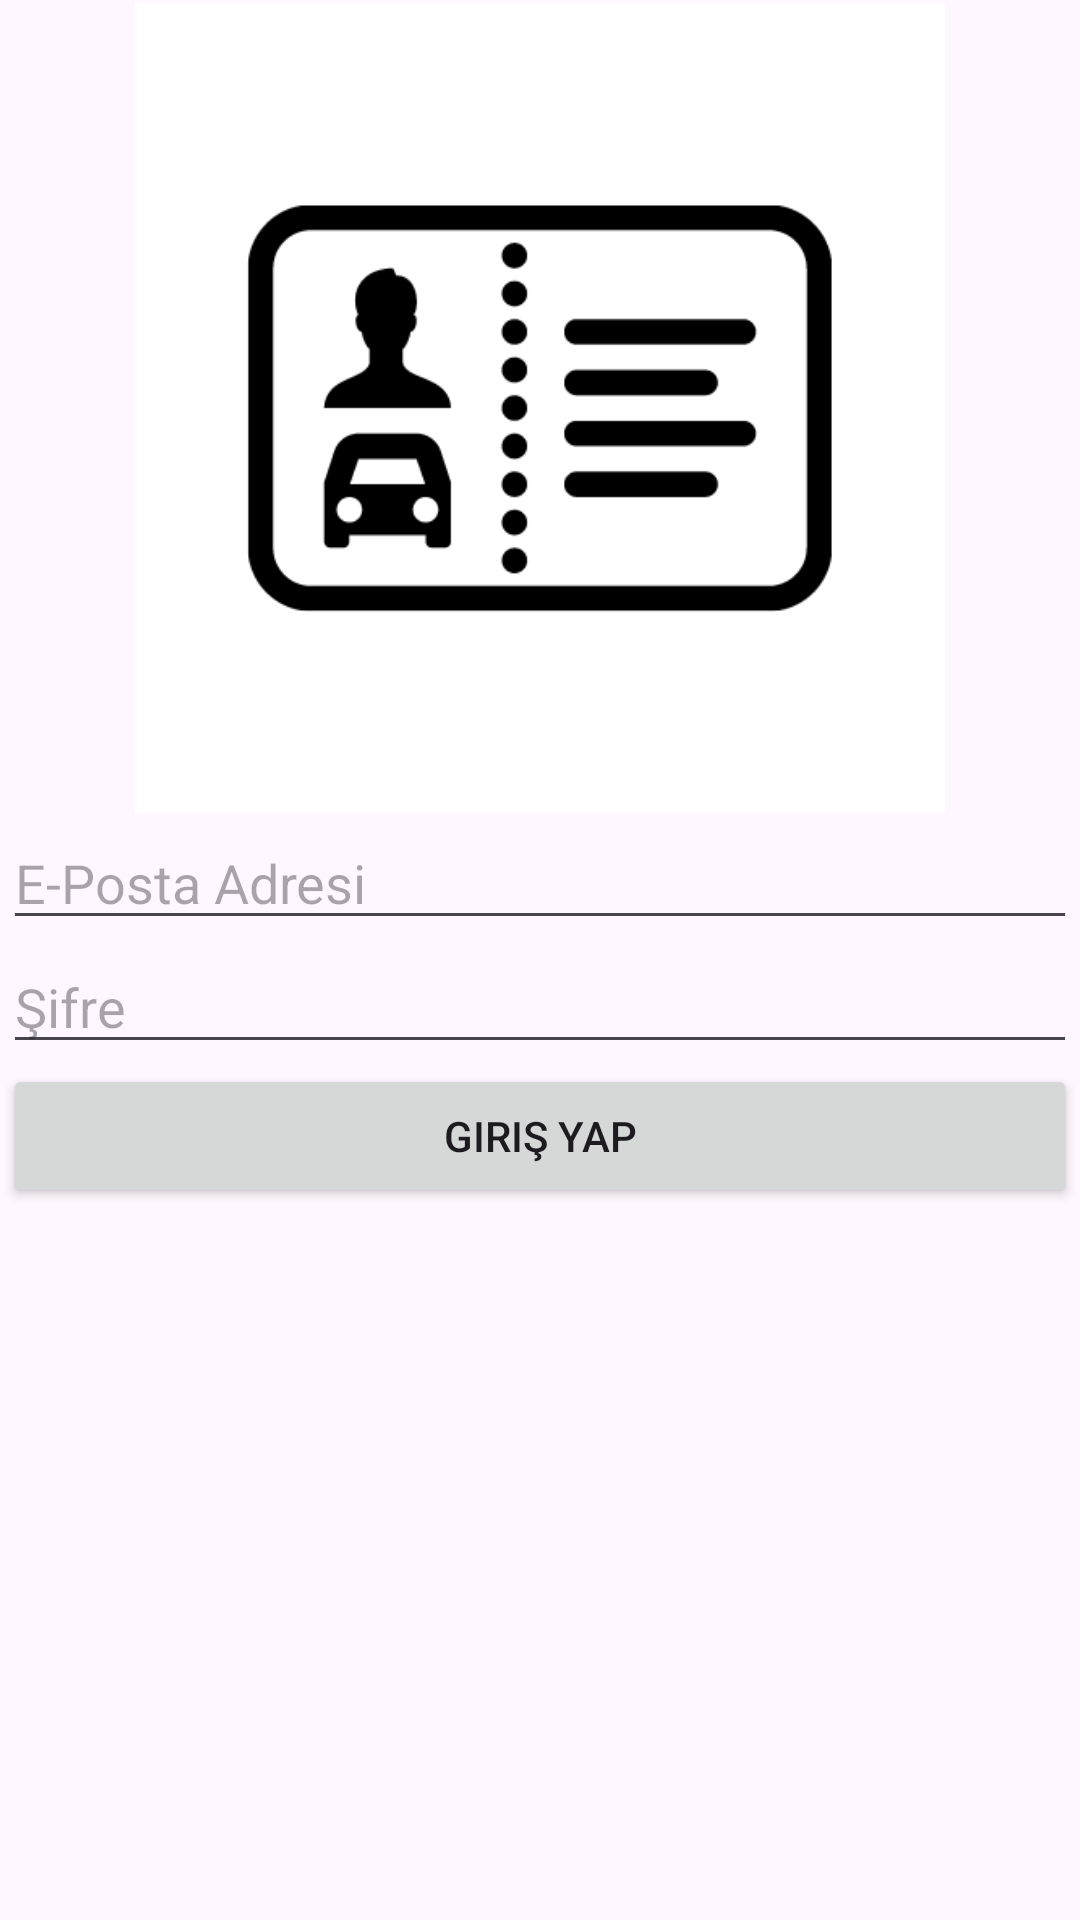

Write the Android layout XML for this screen, with the resource values it uses.
<!-- AndroidManifest.xml: application theme Theme.PlakaTanıma -->
<!-- res/layout/activity_main.xml -->
<?xml version="1.0" encoding="utf-8"?>
<androidx.constraintlayout.widget.ConstraintLayout xmlns:android="http://schemas.android.com/apk/res/android"
    xmlns:app="http://schemas.android.com/apk/res-auto"
    xmlns:tools="http://schemas.android.com/tools"
    android:layout_width="match_parent"
    android:layout_height="match_parent"
    tools:context=".MainActivity">

    <LinearLayout
        android:id="@+id/linearLayout"
        android:layout_width="0dp"
        android:layout_height="0dp"
        android:layout_marginStart="1dp"
        android:layout_marginTop="1dp"
        android:layout_marginEnd="1dp"
        android:layout_marginBottom="1dp"
        android:orientation="vertical"
        app:layout_constraintBottom_toBottomOf="parent"
        app:layout_constraintEnd_toEndOf="parent"
        app:layout_constraintStart_toStartOf="parent"
        app:layout_constraintTop_toTopOf="parent">

        <LinearLayout
            android:layout_width="match_parent"
            android:layout_height="271dp"
            android:orientation="horizontal">

            <ImageView
                android:id="@+id/imageView"
                android:layout_width="wrap_content"
                android:layout_height="270dp"
                android:layout_weight="1"
                app:srcCompat="@drawable/plaka_tanima_logo" />
        </LinearLayout>

        <EditText
            android:id="@+id/email_giris"
            android:layout_width="match_parent"
            android:layout_height="wrap_content"
            android:ems="10"
            android:hint="E-Posta Adresi"
            android:inputType="textEmailAddress" />

        <EditText
            android:id="@+id/sifre_giris"
            android:layout_width="match_parent"
            android:layout_height="wrap_content"
            android:ems="10"
            android:hint="Şifre"
            android:inputType="textPassword" />

        <Button
            android:id="@+id/button_giris"
            android:layout_width="match_parent"
            android:layout_height="wrap_content"
            android:text="Giriş Yap" />

    </LinearLayout>
</androidx.constraintlayout.widget.ConstraintLayout>
<!-- resources referenced by this layout -->
<resources>
  <!-- drawable plaka_tanima_logo: png bitmap (drawable, 10391 bytes) -->
  <style name="Theme.PlakaTanıma" parent="Base.Theme.PlakaTanıma" />
  <style name="Base.Theme.PlakaTanıma" parent="Theme.Material3.DayNight.NoActionBar">
          
          
      </style>
</resources>
